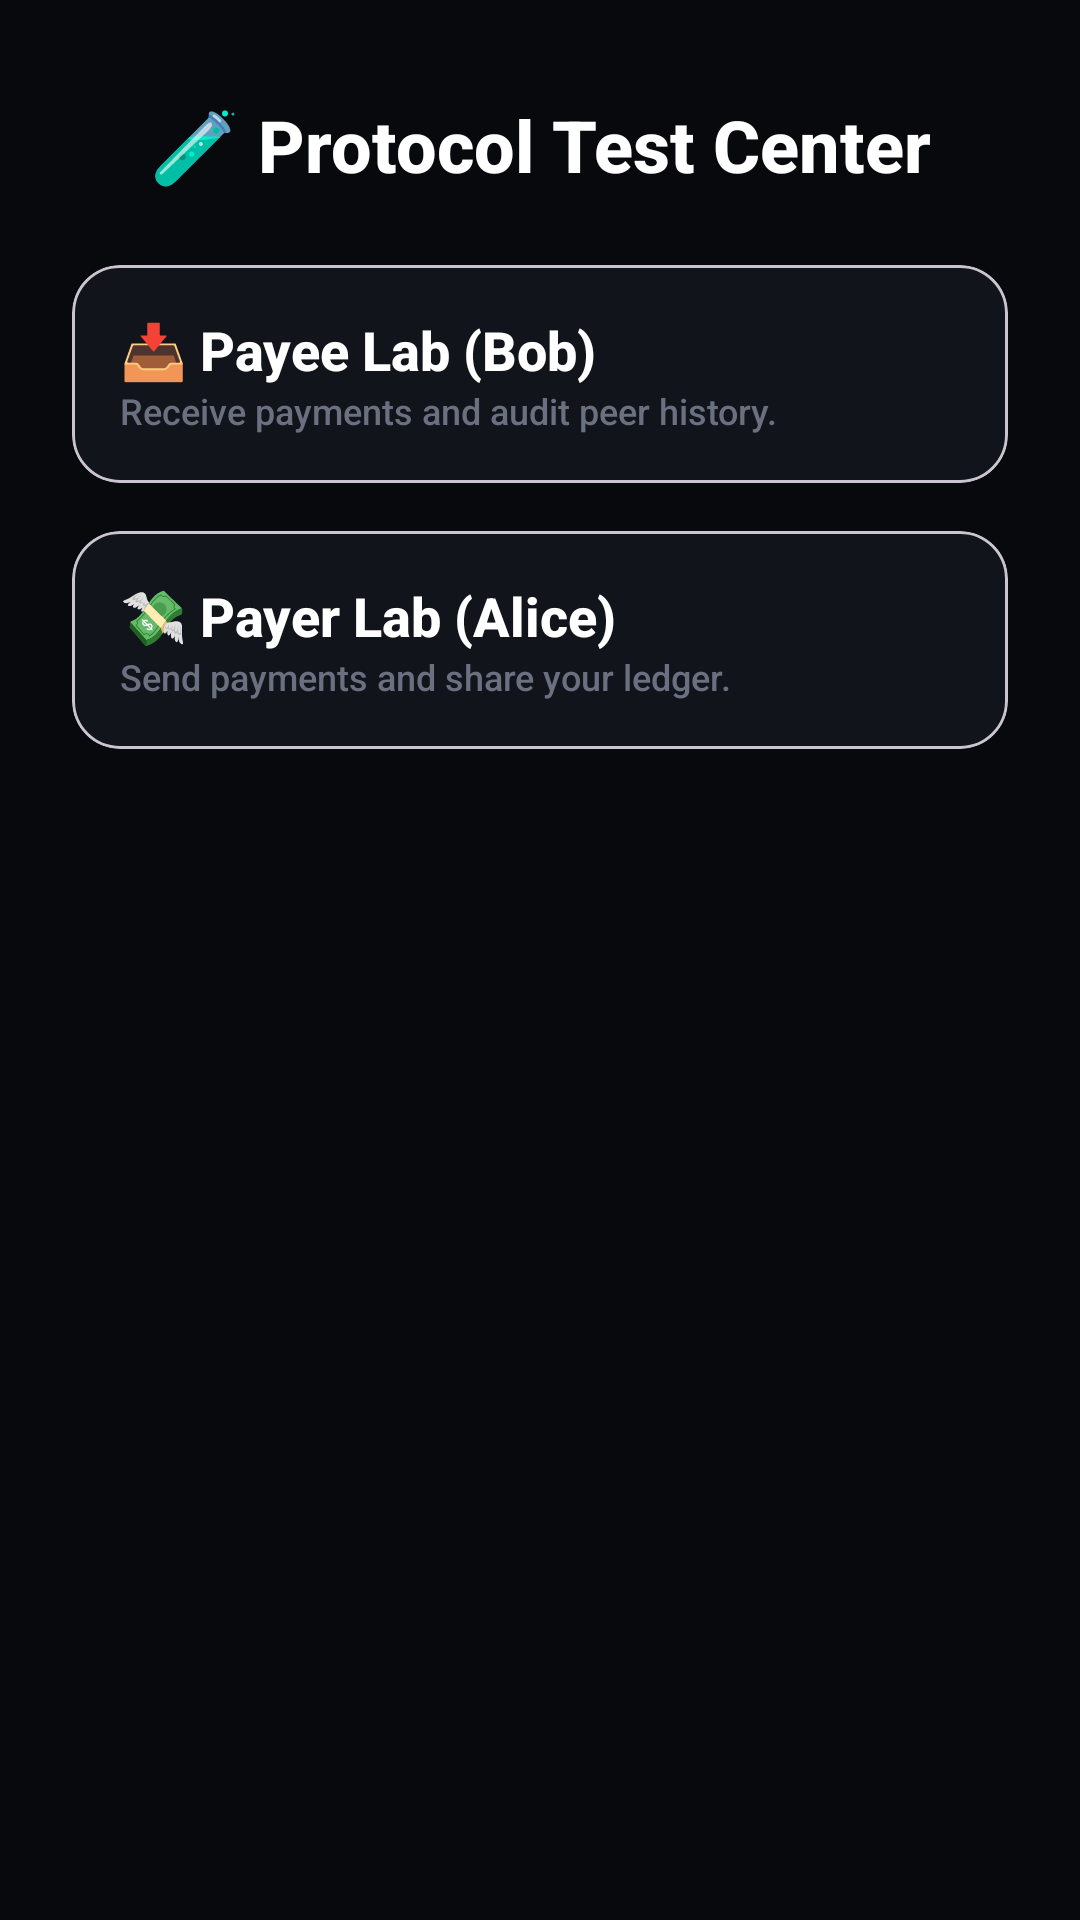

Reconstruct the res/layout file that produces this screen, plus the resources it refers to.
<!-- AndroidManifest.xml: application theme Theme.OfflineWallet -->
<!-- res/layout/activity_protocol_test.xml -->
<?xml version="1.0" encoding="utf-8"?>
<androidx.constraintlayout.widget.ConstraintLayout xmlns:android="http://schemas.android.com/apk/res/android"
    xmlns:app="http://schemas.android.com/apk/res-auto"
    android:layout_width="match_parent"
    android:layout_height="match_parent"
    android:background="@color/canvas">

    <TextView
        android:id="@+id/tvLabHeader"
        android:layout_width="wrap_content"
        android:layout_height="wrap_content"
        android:layout_marginTop="32dp"
        android:text="🧪 Protocol Test Center"
        android:textColor="@color/white"
        android:textSize="24sp"
        android:textStyle="bold"
        app:layout_constraintEnd_toEndOf="parent"
        app:layout_constraintStart_toStartOf="parent"
        app:layout_constraintTop_toTopOf="parent" />

    <LinearLayout
        android:id="@+id/modeSelection"
        android:layout_width="match_parent"
        android:layout_height="wrap_content"
        android:orientation="vertical"
        android:padding="24dp"
        app:layout_constraintTop_toBottomOf="@id/tvLabHeader">

        <com.google.android.material.card.MaterialCardView
            android:id="@+id/btnBobMode"
            android:layout_width="match_parent"
            android:layout_height="wrap_content"
            android:layout_marginBottom="16dp"
            app:cardBackgroundColor="@color/surface_dark"
            app:cardCornerRadius="16dp"
            android:clickable="true"
            android:focusable="true">

            <LinearLayout
                android:layout_width="match_parent"
                android:layout_height="wrap_content"
                android:orientation="vertical"
                android:padding="16dp">

                <TextView
                    android:layout_width="wrap_content"
                    android:layout_height="wrap_content"
                    android:text="📥 Payee Lab (Bob)"
                    android:textColor="@color/white"
                    android:textSize="18sp"
                    android:textStyle="bold" />

                <TextView
                    android:layout_width="wrap_content"
                    android:layout_height="wrap_content"
                    android:text="Receive payments and audit peer history."
                    android:textColor="@color/gray_label"
                    android:textSize="12sp" />
            </LinearLayout>
        </com.google.android.material.card.MaterialCardView>

        <com.google.android.material.card.MaterialCardView
            android:id="@+id/btnAliceMode"
            android:layout_width="match_parent"
            android:layout_height="wrap_content"
            app:cardBackgroundColor="@color/surface_dark"
            app:cardCornerRadius="16dp"
            android:clickable="true"
            android:focusable="true">

            <LinearLayout
                android:layout_width="match_parent"
                android:layout_height="wrap_content"
                android:orientation="vertical"
                android:padding="16dp">

                <TextView
                    android:layout_width="wrap_content"
                    android:layout_height="wrap_content"
                    android:text="💸 Payer Lab (Alice)"
                    android:textColor="@color/white"
                    android:textSize="18sp"
                    android:textStyle="bold" />

                <TextView
                    android:layout_width="wrap_content"
                    android:layout_height="wrap_content"
                    android:text="Send payments and share your ledger."
                    android:textColor="@color/gray_label"
                    android:textSize="12sp" />
            </LinearLayout>
        </com.google.android.material.card.MaterialCardView>

    </LinearLayout>

    
    <LinearLayout
        android:id="@+id/labActiveView"
        android:layout_width="match_parent"
        android:layout_height="0dp"
        android:orientation="vertical"
        android:padding="24dp"
        android:visibility="gone"
        app:layout_constraintBottom_toBottomOf="parent"
        app:layout_constraintTop_toBottomOf="@id/tvLabHeader">

        <TextView
            android:id="@+id/tvActiveModeTitle"
            android:layout_width="wrap_content"
            android:layout_height="wrap_content"
            android:text="Bob Mode Active"
            android:textColor="@color/white"
            android:textSize="20sp"
            android:textStyle="bold" />

        <FrameLayout
            android:id="@+id/qrContainer"
            android:layout_width="250dp"
            android:layout_height="250dp"
            android:layout_gravity="center"
            android:layout_marginTop="24dp"
            android:background="@drawable/bg_pin_input"
            android:padding="12dp">

            <ImageView
                android:id="@+id/ivTestQr"
                android:layout_width="match_parent"
                android:layout_height="match_parent"
                android:scaleType="fitCenter" />

            <ProgressBar
                android:id="@+id/qrProgress"
                android:layout_width="wrap_content"
                android:layout_height="wrap_content"
                android:layout_gravity="center" />
        </FrameLayout>

        <com.google.android.material.card.MaterialCardView
            android:id="@+id/peerInfoCard"
            android:layout_width="match_parent"
            android:layout_height="wrap_content"
            android:layout_marginTop="24dp"
            app:cardBackgroundColor="@color/surface_dark"
            app:cardCornerRadius="16dp"
            android:visibility="gone">

            <LinearLayout
                android:layout_width="match_parent"
                android:layout_height="wrap_content"
                android:orientation="vertical"
                android:padding="16dp">

                <TextView
                    android:layout_width="wrap_content"
                    android:layout_height="wrap_content"
                    android:text="👤 Peer Identified"
                    android:textColor="@color/white"
                    android:textSize="16sp"
                    android:textStyle="bold" />

                <TextView
                    android:id="@+id/tvPeerName"
                    android:layout_width="wrap_content"
                    android:layout_height="wrap_content"
                    android:layout_marginTop="8dp"
                    android:text="Name: Alice"
                    android:textColor="@color/soft_white"
                    android:textSize="14sp" />

                <TextView
                    android:id="@+id/tvPeerId"
                    android:layout_width="wrap_content"
                    android:layout_height="wrap_content"
                    android:text="Wallet ID: user_12345"
                    android:textColor="@color/gray_label"
                    android:textSize="12sp" />

                <View
                    android:layout_width="match_parent"
                    android:layout_height="1dp"
                    android:layout_marginVertical="12dp"
                    android:background="@color/raised" />

                <TextView
                    android:id="@+id/tvAuditStatus"
                    android:layout_width="wrap_content"
                    android:layout_height="wrap_content"
                    android:text="🛡️ History Audit: Pending..."
                    android:textColor="@color/pending_orange"
                    android:textSize="14sp"
                    android:textStyle="bold" />
            </LinearLayout>
        </com.google.android.material.card.MaterialCardView>

        <TextView
            android:id="@+id/tvProtocolLogs"
            android:layout_width="match_parent"
            android:layout_height="0dp"
            android:layout_marginTop="24dp"
            android:layout_weight="1"
            android:background="@drawable/bg_pin_input"
            android:padding="12dp"
            android:text="Initializing lab..."
            android:textColor="@color/verified_green"
            android:textSize="12sp"
            android:fontFamily="monospace" />

        <Button
            android:id="@+id/btnStopLab"
            android:layout_width="match_parent"
            android:layout_height="wrap_content"
            android:layout_marginTop="16dp"
            android:text="Stop Lab Session"
            style="@style/Widget.Material3.Button.TonalButton" />

    </LinearLayout>

</androidx.constraintlayout.widget.ConstraintLayout>
<!-- resources referenced by this layout -->
<resources>
  <color name="canvas">#08090C</color>
  <color name="gray_label">#6B7080</color>
  <color name="pending_orange">#F2B34C</color>
  <color name="raised">#1C1F29</color>
  <color name="soft_white">#FBFBFD</color>
  <color name="surface_dark">#12141B</color>
  <color name="verified_green">#4ADE9B</color>
  <color name="white">#FFFFFF</color>
  <!-- drawable bg_pin_input (drawable) -->
  <?xml version="1.0" encoding="utf-8"?>
  <shape xmlns:android="http://schemas.android.com/apk/res/android"
      android:shape="rectangle">
      <solid android:color="@color/gray_100"/>
      <corners android:radius="8dp"/>
      <stroke android:width="1dp" android:color="@color/gray_300"/>
      <padding android:top="12dp" android:bottom="12dp" android:left="12dp" android:right="12dp"/>
  </shape>
  <style name="Theme.OfflineWallet" parent="Theme.Material3.DayNight.NoActionBar">
          
          <item name="colorPrimary">@color/action_blue_start</item>
          <item name="colorOnPrimary">@color/white</item>
          <item name="colorPrimaryContainer">@color/raised</item>
          <item name="colorOnPrimaryContainer">@color/white</item>
  
          
          <item name="colorSecondary">@color/verified_green</item>
          <item name="colorOnSecondary">@color/black</item>
  
          
          <item name="android:statusBarColor">@color/canvas</item>
          <item name="android:windowLightStatusBar">false</item>
  
          
          <item name="android:colorBackground">@color/canvas</item>
          <item name="colorSurface">@color/surface_dark</item>
  
          
          <item name="android:fontFamily">sans-serif-medium</item>
      </style>
  <color name="gray_100">#F3F4F6</color>
  <color name="gray_300">#D1D5DB</color>
  <color name="action_blue_start">#3E6BFF</color>
  <color name="black">#0A0B0F</color>
</resources>
